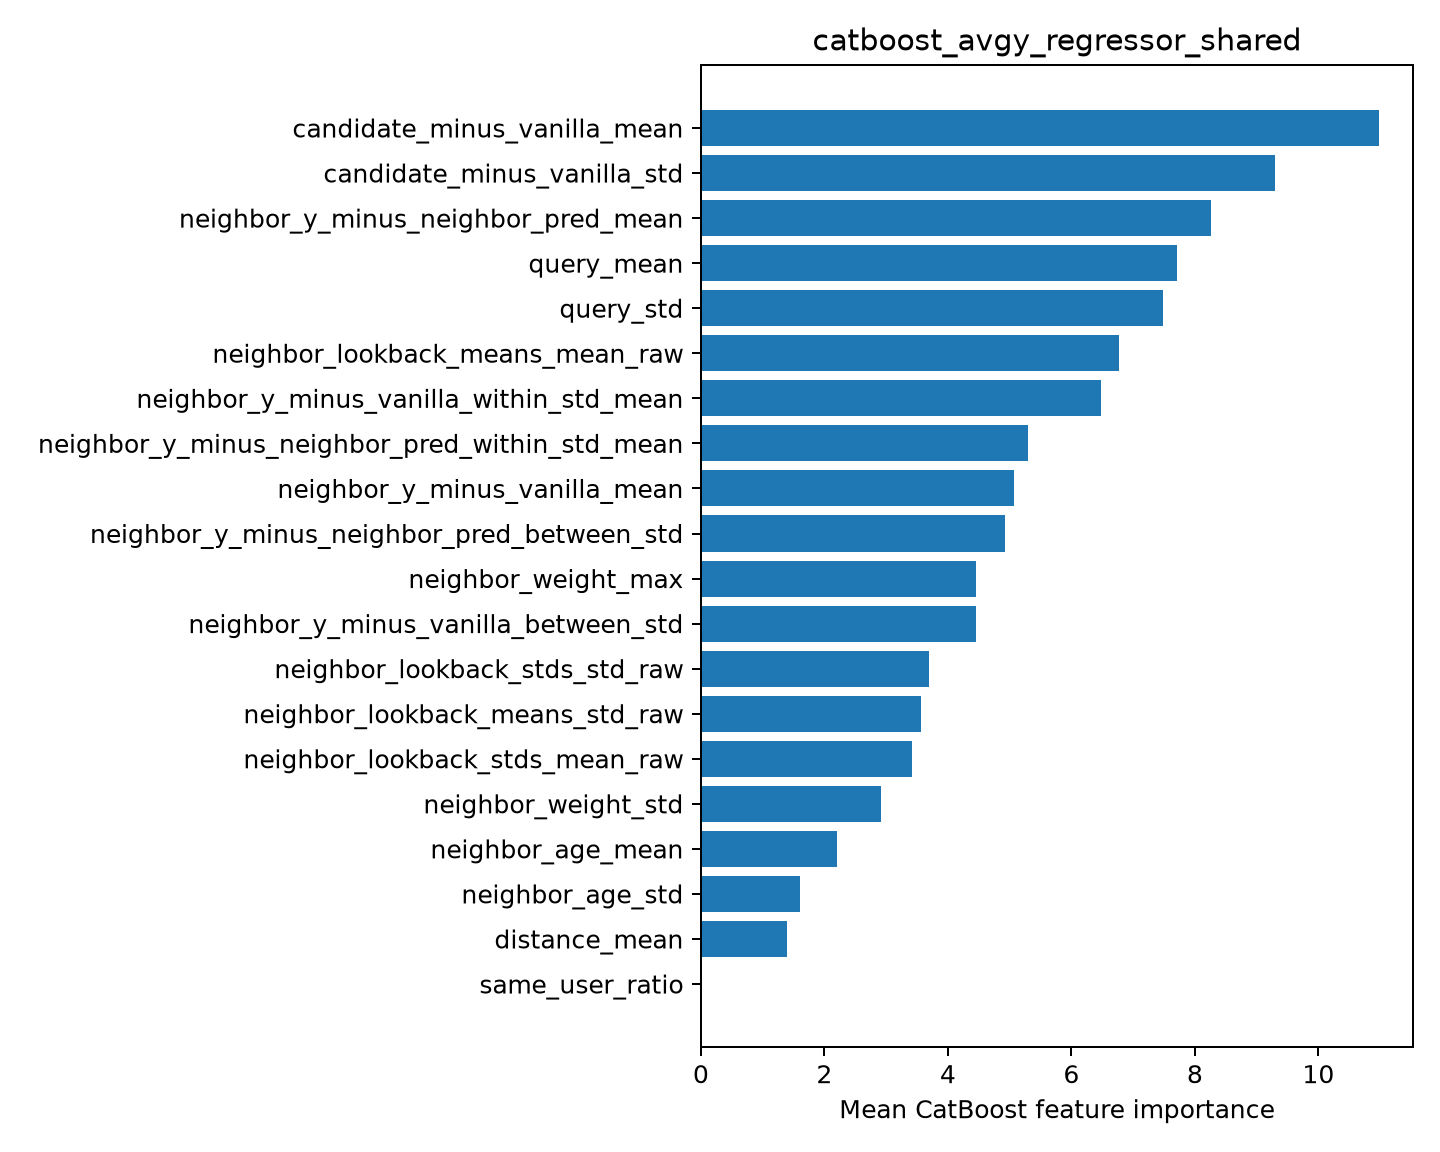

Values plotted in this chart, from the file beside it:
feature, importance
candidate_minus_vanilla_mean, 10.98
candidate_minus_vanilla_std, 9.301
neighbor_y_minus_neighbor_pred_mean, 8.255
query_mean, 7.703
query_std, 7.486
neighbor_lookback_means_mean_raw, 6.778
neighbor_y_minus_vanilla_within_std_mean, 6.472
neighbor_y_minus_neighbor_pred_within_st…, 5.302
neighbor_y_minus_vanilla_mean, 5.063
neighbor_y_minus_neighbor_pred_between_s…, 4.924
neighbor_weight_max, 4.46
neighbor_y_minus_vanilla_between_std, 4.458
neighbor_lookback_stds_std_raw, 3.696
neighbor_lookback_means_std_raw, 3.563
neighbor_lookback_stds_mean_raw, 3.424
neighbor_weight_std, 2.92
neighbor_age_mean, 2.21
neighbor_age_std, 1.603
distance_mean, 1.4
same_user_ratio, 6.34862498757415e-06
